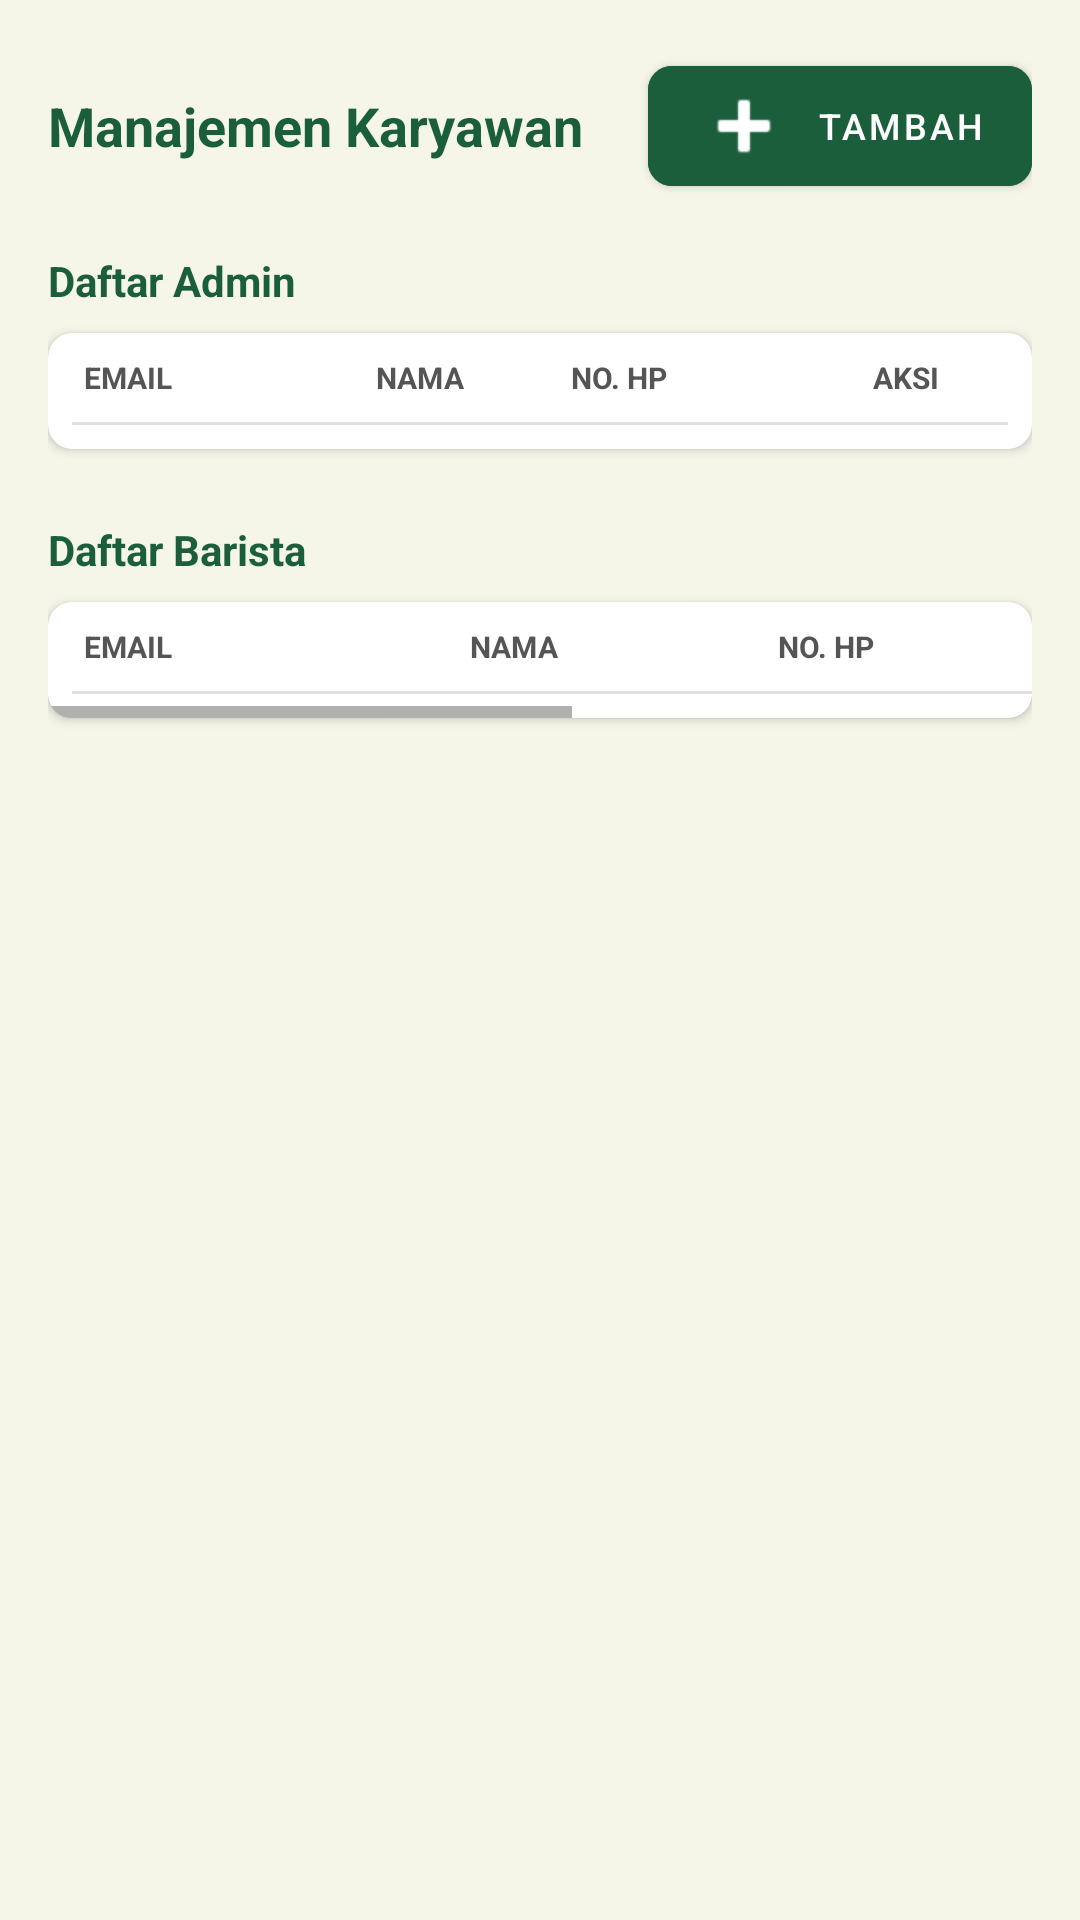

Here is an Android app screen rendered from its layout file. Give the layout XML and the strings, colors and styles it references.
<!-- AndroidManifest.xml: application theme Theme.Kayuhan -->
<!-- res/layout/tab_data_karyawan.xml -->
<?xml version="1.0" encoding="utf-8"?>
<ScrollView xmlns:android="http://schemas.android.com/apk/res/android"
    xmlns:app="http://schemas.android.com/apk/res-auto"
    android:layout_width="match_parent"
    android:layout_height="match_parent"
    android:background="#F5F5E8"
    android:fillViewport="true">

    <LinearLayout
        android:layout_width="match_parent"
        android:layout_height="wrap_content"
        android:orientation="vertical"
        android:padding="16dp">

        <LinearLayout
            android:layout_width="match_parent"
            android:layout_height="wrap_content"
            android:orientation="horizontal"
            android:gravity="center_vertical"
            android:layout_marginBottom="16dp">

            <TextView
                android:layout_width="0dp"
                android:layout_height="wrap_content"
                android:layout_weight="1"
                android:text="Manajemen Karyawan"
                android:textColor="#1B5E3B"
                android:textSize="18sp"
                android:textStyle="bold" />

            <com.google.android.material.button.MaterialButton
                android:id="@+id/btnTambahKaryawan"
                android:layout_width="wrap_content"
                android:layout_height="wrap_content"
                android:text="Tambah"
                android:textColor="#FFFFFF"
                android:textSize="12sp"
                android:backgroundTint="#1B5E3B"
                app:cornerRadius="8dp"
                app:icon="@android:drawable/ic_input_add"
                app:iconTint="#FFFFFF" />
        </LinearLayout>

        <TextView
            android:layout_width="wrap_content"
            android:layout_height="wrap_content"
            android:text="Daftar Admin"
            android:textColor="#1B5E3B"
            android:textStyle="bold"
            android:textSize="14sp"
            android:layout_marginBottom="8dp"/>

        <androidx.cardview.widget.CardView
            android:layout_width="match_parent"
            android:layout_height="wrap_content"
            app:cardCornerRadius="8dp"
            app:cardElevation="2dp"
            android:layout_marginBottom="24dp">

            <LinearLayout
                android:layout_width="match_parent"
                android:layout_height="wrap_content"
                android:orientation="vertical"
                android:padding="8dp">

                <LinearLayout
                    android:layout_width="match_parent"
                    android:layout_height="wrap_content"
                    android:orientation="horizontal"
                    android:paddingBottom="8dp"
                    android:paddingHorizontal="4dp">
                    <TextView android:layout_width="0dp" android:layout_height="wrap_content" android:layout_weight="1.8" android:text="EMAIL" android:textSize="10sp" android:textStyle="bold" android:textColor="#555" />
                    <TextView android:layout_width="0dp" android:layout_height="wrap_content" android:layout_weight="1.2" android:text="NAMA" android:textSize="10sp" android:textStyle="bold" android:textColor="#555" />
                    <TextView android:layout_width="0dp" android:layout_height="wrap_content" android:layout_weight="1.5" android:text="NO. HP" android:textSize="10sp" android:textStyle="bold" android:textColor="#555" />
                    <TextView android:layout_width="60dp" android:layout_height="wrap_content" android:text="AKSI" android:textSize="10sp" android:textStyle="bold" android:textColor="#555" android:gravity="center" />
                </LinearLayout>

                <View android:layout_width="match_parent" android:layout_height="1dp" android:background="#E0E0E0" />

                <androidx.recyclerview.widget.RecyclerView
                    android:id="@+id/rvKaryawanAdmin"
                    android:layout_width="match_parent"
                    android:layout_height="wrap_content"
                    android:nestedScrollingEnabled="false" />
            </LinearLayout>
        </androidx.cardview.widget.CardView>

        <TextView
            android:layout_width="wrap_content"
            android:layout_height="wrap_content"
            android:text="Daftar Barista"
            android:textColor="#1B5E3B"
            android:textStyle="bold"
            android:textSize="14sp"
            android:layout_marginBottom="8dp"/>

        <androidx.cardview.widget.CardView
            android:layout_width="match_parent"
            android:layout_height="wrap_content"
            app:cardCornerRadius="8dp"
            app:cardElevation="2dp">

            <HorizontalScrollView
                android:layout_width="match_parent"
                android:layout_height="wrap_content">

                <LinearLayout
                    android:layout_width="wrap_content"
                    android:layout_height="wrap_content"
                    android:orientation="vertical"
                    android:padding="8dp">

                    <LinearLayout
                        android:layout_width="600dp"
                        android:layout_height="wrap_content"
                        android:orientation="horizontal"
                        android:paddingBottom="8dp"
                        android:paddingHorizontal="4dp">
                        <TextView android:layout_width="0dp" android:layout_height="wrap_content" android:layout_weight="1.5" android:text="EMAIL" android:textSize="10sp" android:textStyle="bold" android:textColor="#555" />
                        <TextView android:layout_width="0dp" android:layout_height="wrap_content" android:layout_weight="1.2" android:text="NAMA" android:textSize="10sp" android:textStyle="bold" android:textColor="#555" />
                        <TextView android:layout_width="0dp" android:layout_height="wrap_content" android:layout_weight="1.2" android:text="NO. HP" android:textSize="10sp" android:textStyle="bold" android:textColor="#555" />
                        <TextView android:layout_width="0dp" android:layout_height="wrap_content" android:layout_weight="1" android:text="ROMBONG" android:textSize="10sp" android:textStyle="bold" android:textColor="#555" />
                        <TextView android:layout_width="0dp" android:layout_height="wrap_content" android:layout_weight="1.3" android:text="CABANG" android:textSize="10sp" android:textStyle="bold" android:textColor="#555" />
                        <TextView android:layout_width="60dp" android:layout_height="wrap_content" android:text="AKSI" android:textSize="10sp" android:textStyle="bold" android:textColor="#555" android:gravity="center" />
                    </LinearLayout>

                    <View android:layout_width="600dp" android:layout_height="1dp" android:background="#E0E0E0" />

                    <androidx.recyclerview.widget.RecyclerView
                        android:id="@+id/rvKaryawanBarista"
                        android:layout_width="600dp"
                        android:layout_height="wrap_content"
                        android:nestedScrollingEnabled="false" />
                </LinearLayout>
            </HorizontalScrollView>
        </androidx.cardview.widget.CardView>

    </LinearLayout>
</ScrollView>
<!-- resources referenced by this layout -->
<resources>
  <style name="Theme.Kayuhan" parent="Theme.MaterialComponents.DayNight.DarkActionBar">
          
          <item name="colorPrimary">@color/hijau_utama</item>
          <item name="colorPrimaryVariant">@color/hijau_cerah</item>
          <item name="colorOnPrimary">@color/white</item>
          
          <item name="colorSecondary">@color/teal_200</item>
          <item name="colorSecondaryVariant">@color/teal_700</item>
          <item name="colorOnSecondary">@color/black</item>
          
          <item name="android:statusBarColor">?attr/colorPrimaryVariant</item>
          
      </style>
  <color name="hijau_utama">#003D2E</color>
  <color name="hijau_cerah">#137356</color>
  <color name="white">#FFFFFFFF</color>
  <color name="teal_200">#FF03DAC5</color>
  <color name="teal_700">#FF018786</color>
  <color name="black">#FF000000</color>
</resources>
